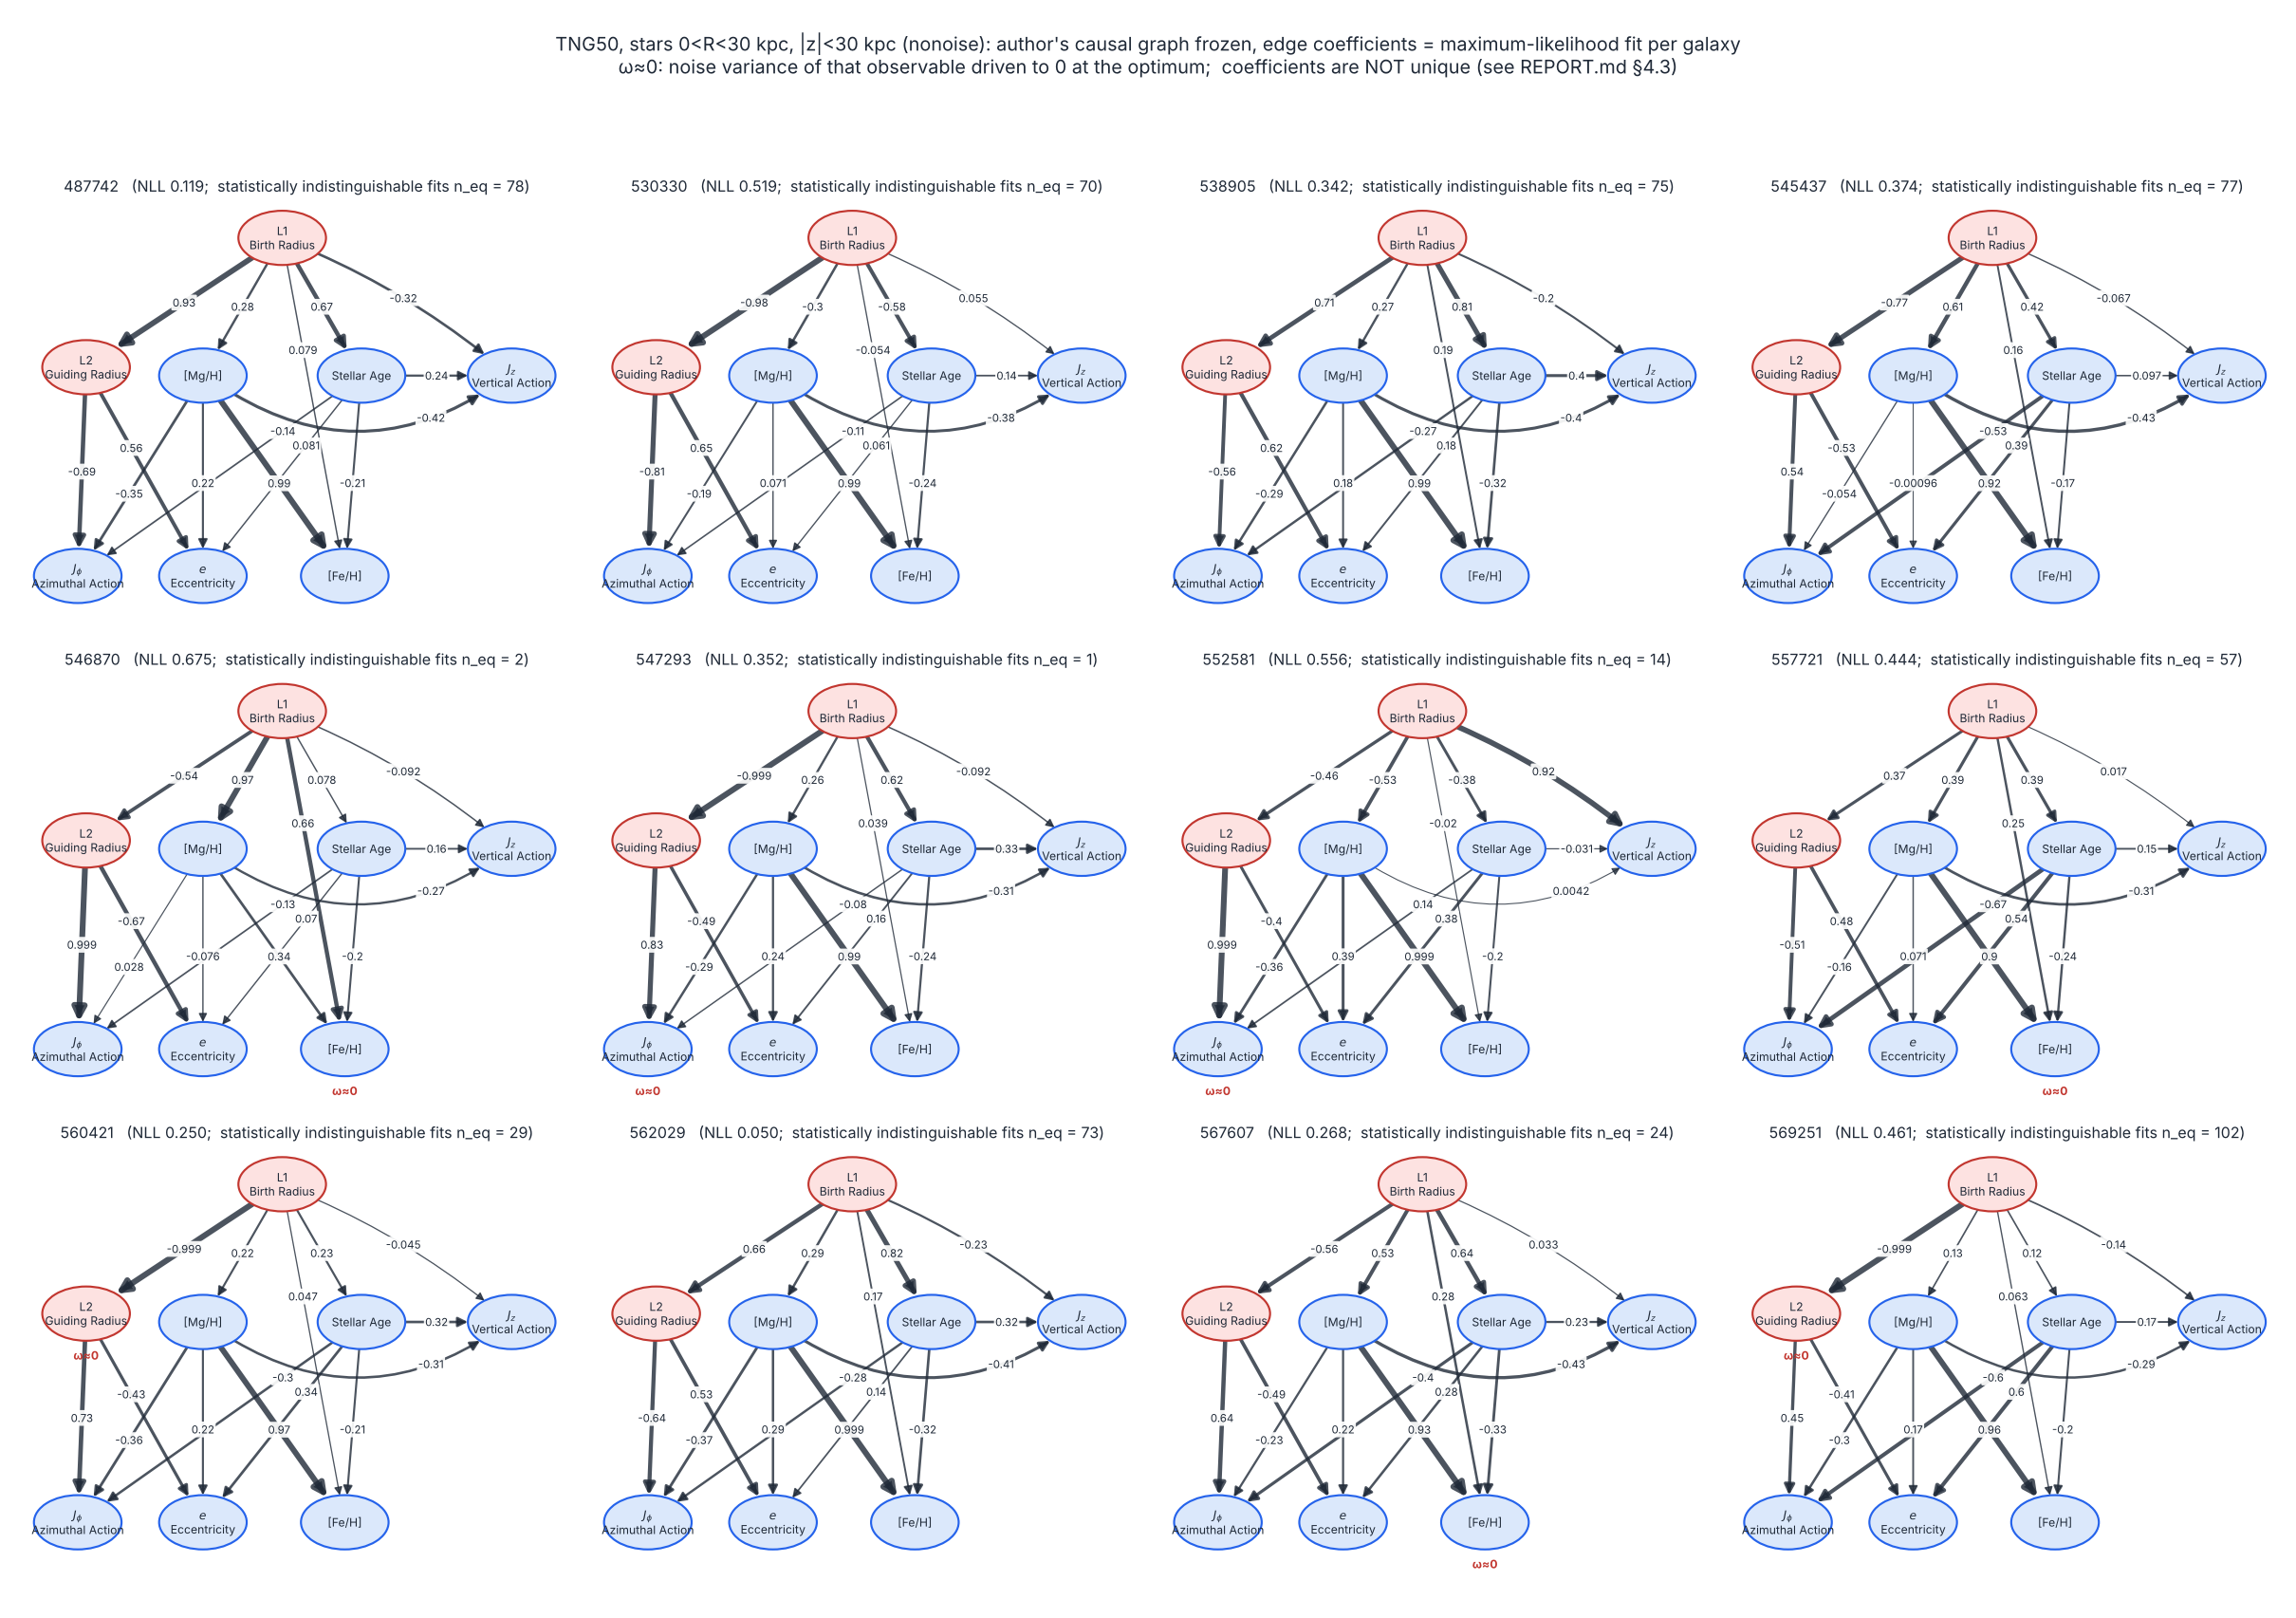

Generate this figure with Python:
# -*- coding: utf-8 -*-
"""
causal_graph_R_0_30_Z_30.py — causal graphs of the 12 TNG50 galaxies for the selection R_0_30_Z_30 (0<R<30 kpc, |z|<30 kpc)
(Approach A: the authors' graph frozen, edge coefficients re-estimated per galaxy; after paper Fig. 5; same as results/TNG/causal_graph/tng_causal_graph.py with different data)

Run (numpy, pandas, matplotlib; the analysis environment is enough):
    cd <repo root>
    $PY "star_condition/R_0_30_Z_30/causal_graph/causal_graph_R_0_30_Z_30.py"                  # no errors
    $PY "star_condition/R_0_30_Z_30/causal_graph/causal_graph_R_0_30_Z_30.py" --version noise  # → ..._noise.png
Output: causal_graph_R_0_30_Z_30.png next to this script

Inputs (all in this repo):
  - graph structure: the authors' final graph results/rlcd_g279/author_result_alpha1e-05_1e-15_1e-05_1e-15_ranktestscale1.dot
    (same as paper Fig. 1, 15 edges; paper Secs. 4.2, 4.3 freeze this graph and transfer it to other galaxies)
  - edge coefficients: the row with the smallest NLL in star_condition/R_0_30_Z_30/output_data/<version>_<ID>_ci.csv, i.e.
    the maximum-likelihood solution of output_data/identifiability_moments.py (230 starts, strict convergence, noise variances >= 0, coefficients within ±0.999).
    This is what "the maximum-likelihood method of the paper, run to convergence" gives.

⚠ Important (REPORT.md Sec. 4.3):
  - with this graph frozen the coefficients are not identifiable: many solutions are statistically indistinguishable from the best (n_eq in each panel title)
    and their coefficients can differ a lot; only the one with the smallest NLL is drawn;
  - observables marked "ω≈0": the optimum pushes their noise variance to 0 (the model treats them as fully determined by their parents, which is unphysical);
  - a coefficient of ±0.999 means it hit the bound.
"""
import re
import argparse
from pathlib import Path
import numpy as np
import pandas as pd
import matplotlib
matplotlib.use('Agg')
import matplotlib.pyplot as plt

HERE = Path(__file__).resolve()
COND = HERE.parents[1]                                   # star_condition/R_0_30_Z_30/
ROOT = HERE.parents[3]                                   # repo root
AUTHOR_DOT = ROOT / 'results' / 'rlcd_g279' / 'author_result_alpha1e-05_1e-15_1e-05_1e-15_ranktestscale1.dot'
IDENT = COND / 'output_data'
IDS = ['487742', '530330', '538905', '545437', '546870', '547293',
       '552581', '557721', '560421', '562029', '567607', '569251']
LR95 = 3.84

# ---------------------------------------------------------------- drawing (same style as the reproduce_Jin/causal_graph script)
NODES = {  # name: (x, y, label, is latent)
    'L1': (0.55, 0.93, 'L1\nBirth Radius', True),
    'L2': (0.08, 0.62, 'L2\nGuiding Radius', True),
    'MgH': (0.36, 0.60, '[Mg/H]', False),
    'age': (0.74, 0.60, 'Stellar Age', False),
    'JPhi': (0.06, 0.12, r'$J_\phi$' + '\nAzimuthal Action', False),
    'ecc': (0.36, 0.12, r'$e$' + '\nEccentricity', False),
    'FeH': (0.70, 0.12, '[Fe/H]', False),
    'logJZ': (1.10, 0.60, r'$J_z$' + '\nVertical Action', False),
}
EW, EH = 0.105, 0.065          # ellipse half width, half height
BEND = {('MgH', 'logJZ'): -0.22, ('L1', 'logJZ'): 0.04}   # curvature: offset of the control point along the left normal of the edge (negative bends right/down)
LABEL_T = {('age', 'JPhi'): 0.22, ('MgH', 'FeH'): 0.55, ('age', 'ecc'): 0.30, ('MgH', 'ecc'): 0.55,
           ('L2', 'ecc'): 0.35, ('age', 'FeH'): 0.55, ('MgH', 'JPhi'): 0.62, ('MgH', 'logJZ'): 0.80,
           ('L1', 'FeH'): 0.30, ('L2', 'JPhi'): 0.5}
LATENT_FC, LATENT_EC = '#fde2e1', '#c2362f'
OBS_FC, OBS_EC = '#dbe8fb', '#2563eb'
INK, MUTED = '#1f2937', '#6b7280'


def _edge_point(center, toward):
    import numpy as np
    d = np.array(toward, float) - np.array(center, float)
    s = 1.0 / np.sqrt((d[0] / EW) ** 2 + (d[1] / EH) ** 2)
    return np.array(center, float) + d * s


def draw_graph(ax, coef, title=None, fontsize=8.5):
    """coef: {(parent, child): coefficient or None}; variable names without the X_ prefix"""
    import numpy as np
    from matplotlib.patches import Ellipse, FancyArrowPatch
    from matplotlib.path import Path as MPath
    ax.set_xlim(-0.07, 1.24)
    ax.set_ylim(0.03, 1.02)
    ax.set_aspect('equal')
    ax.axis('off')
    for name, (x, y, lab, lat) in NODES.items():
        ax.add_patch(Ellipse((x, y), 2 * EW, 2 * EH, fc=LATENT_FC if lat else OBS_FC,
                             ec=LATENT_EC if lat else OBS_EC, lw=1.4, zorder=3))
        ax.text(x, y, lab, ha='center', va='center', fontsize=fontsize - 0.5, color=INK, zorder=4)
    vals = [abs(v) for v in coef.values() if v is not None]
    vmax = max(vals) if vals else 1
    for (p, c), v in coef.items():
        P, Q = np.array(NODES[p][:2]), np.array(NODES[c][:2])
        d = Q - P
        C = (P + Q) / 2 + BEND.get((p, c), 0.0) * np.array([-d[1], d[0]]) / np.hypot(*d)
        P1, Q1 = _edge_point(P, C), _edge_point(Q, C)
        path = MPath([P1, C, Q1], [MPath.MOVETO, MPath.CURVE3, MPath.CURVE3])
        lw = 0.7 + 3.3 * (abs(v) / vmax if v is not None else 0.3)
        ax.add_patch(FancyArrowPatch(path=path, arrowstyle='-|>', mutation_scale=10 + 2 * lw, lw=lw,
                                     color=INK, alpha=0.8, zorder=2))
        if v is not None:
            t = LABEL_T.get((p, c), 0.5)
            B = (1 - t) ** 2 * P1 + 2 * (1 - t) * t * C + t ** 2 * Q1
            ax.text(B[0], B[1], f'{v:.3f}' if abs(v) >= 0.995 else f'{v:.2g}', ha='center', va='center', fontsize=fontsize - 1, color=INK, zorder=5,
                    bbox=dict(boxstyle='round,pad=0.12', fc='white', ec='none', alpha=0.92))
    if title:
        ax.set_title(title, fontsize=fontsize + 1.5, color=INK)


def author_edges():
    txt = open(AUTHOR_DOT).read()
    return [(a.replace('X_', ''), b.replace('X_', '')) for a, b in re.findall(r'^\s*(\w+)\s*->\s*(\w+)', txt, re.M)]


def main():
    ap = argparse.ArgumentParser()
    ap.add_argument('--version', default='nonoise', choices=['nonoise', 'noise'])
    args = ap.parse_args()
    out = HERE.with_suffix('.png') if args.version == 'nonoise' else HERE.with_name(HERE.stem + '_noise.png')
    edges = author_edges()
    col = {e: ('X_' if e[0] not in ('L1', 'L2') else '') + e[0] + '->' + ('X_' if e[1] not in ('L1', 'L2') else '') + e[1]
           for e in edges}

    fig, axs = plt.subplots(3, 4, figsize=(22, 15.5))
    for ax, gid in zip(axs.flat, IDS):
        ci = pd.read_csv(IDENT / f'{args.version}_{gid}_ci.csv').sort_values('nll')
        best = ci.iloc[0]
        coef = {e: float(best[col[e]]) for e in edges}
        n_eq = int((ci.lr < LR95).sum())
        draw_graph(ax, coef, fontsize=8.5)
        node = str(best.omega_min_node).replace('X_', '')
        if best.omega_min < 0.005 and node in NODES:
            x, y = NODES[node][:2]
            ax.text(x, y - EH - 0.035, 'ω≈0', ha='center', va='center', fontsize=8, color='#c2362f', fontweight='bold')
        ax.set_title(f'{gid}   (NLL {best.nll:.3f};  statistically indistinguishable fits n_eq = {n_eq})',
                     fontsize=10.5, color=INK)
    fig.suptitle(f'TNG50, stars 0<R<30 kpc, |z|<30 kpc ({args.version}): author\'s causal graph frozen, edge coefficients = maximum-likelihood fit per galaxy\n'
                 'ω≈0: noise variance of that observable driven to 0 at the optimum;  coefficients are NOT unique '
                 '(see REPORT.md §4.3)', fontsize=13, color=INK)
    fig.tight_layout(rect=(0, 0, 1, 0.95))
    fig.savefig(out, dpi=110)
    print(f'saved {out}')


if __name__ == '__main__':
    main()
